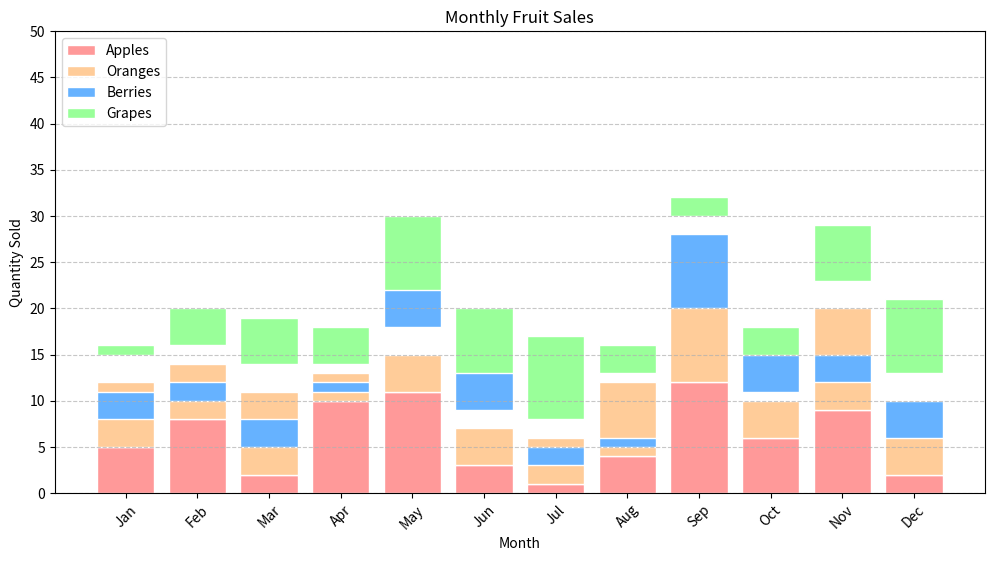

The matplotlib source for this figure:

import matplotlib.pyplot as plt
import numpy as np

# Data
months = ['Jan', 'Feb', 'Mar', 'Apr', 'May', 'Jun', 'Jul', 'Aug', 'Sep', 'Oct', 'Nov', 'Dec']
apples = [5, 8, 2, 10, 11, 3, 1, 4, 12, 6, 9, 2]
oranges = [7, 6, 9, 3, 4, 4, 5, 8, 10, 4, 11, 7]
berries = [3, 2, 3, 1, 7, 6, 2, 1, 8, 5, 3, 4]
grapes = [1, 4, 5, 4, 8, 7, 9, 3, 2, 3, 6, 8]

# Stacked bar chart data accumulation
bars_oranges = np.add(apples, berries).tolist()

# Modify the color scheme using hexadecimal color codes
colors = ['#FF9999', '#FFCC99', '#66B2FF', '#99FF99']

fig, ax = plt.subplots(figsize=(12, 6)) # Change size of the chart

# Creating the horizontal bar chart
ax.bar(months, apples, color=colors[0], edgecolor='white', width=0.8, label='Apples')
ax.bar(months, oranges, bottom=apples, color=colors[1], edgecolor='white', width=0.8, label='Oranges')
ax.bar(months, berries, bottom=bars_oranges, color=colors[2], edgecolor='white', width=0.8, label='Berries')
ax.bar(months, grapes, bottom=np.add(bars_oranges, oranges).tolist(), color=colors[3], edgecolor='white', width=0.8, label='Grapes')

# Customizing the vertical stacked bar chart with the new topic: 'Monthly Fruit Sales'
plt.title('Monthly Fruit Sales')
plt.xlabel('Month')
plt.ylabel('Quantity Sold')
plt.yticks(np.arange(0, 51, 5))
plt.xticks(rotation=45)
plt.legend(loc='upper left')
plt.grid(axis='y', linestyle='--', alpha=0.7)

# Display the final plot
plt.show()